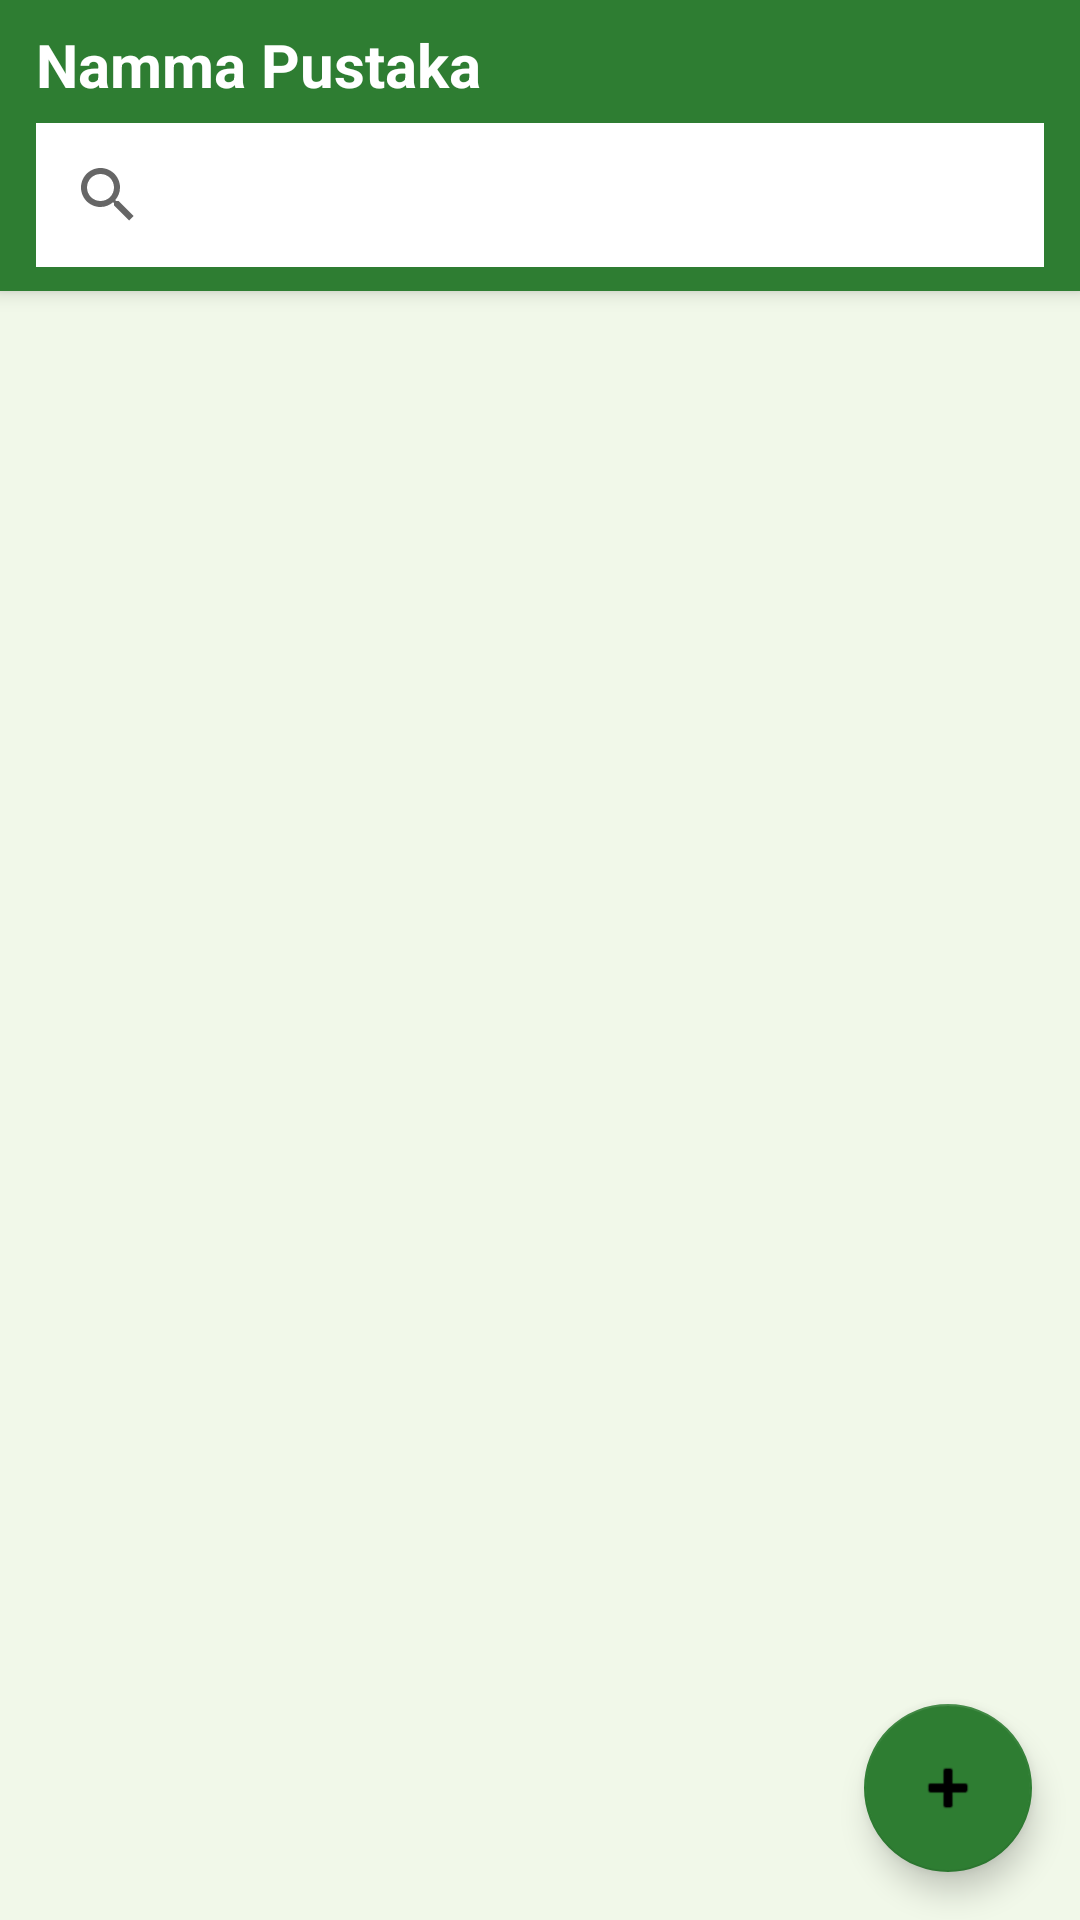

Android layout source for this screen:
<!-- AndroidManifest.xml: application theme Theme.NammaPustaka -->
<!-- res/layout/fragment_catalog.xml -->
<?xml version="1.0" encoding="utf-8"?>
<androidx.coordinatorlayout.widget.CoordinatorLayout
    xmlns:android="http://schemas.android.com/apk/res/android"
    xmlns:app="http://schemas.android.com/apk/res-auto"
    android:layout_width="match_parent"
    android:layout_height="match_parent"
    android:background="#F1F8E9">

    <com.google.android.material.appbar.AppBarLayout
        android:layout_width="match_parent"
        android:layout_height="wrap_content">

        <LinearLayout
            android:layout_width="match_parent"
            android:layout_height="wrap_content"
            android:orientation="vertical"
            android:background="@color/green_primary"
            android:paddingStart="12dp"
            android:paddingEnd="12dp"
            android:paddingTop="8dp"
            android:paddingBottom="8dp">

            <TextView
                android:layout_width="wrap_content"
                android:layout_height="wrap_content"
                android:text="Namma Pustaka"
                android:textSize="20sp"
                android:textStyle="bold"
                android:textColor="@android:color/white"
                android:paddingBottom="6dp" />

            <androidx.appcompat.widget.SearchView
                android:id="@+id/searchView"
                android:layout_width="match_parent"
                android:layout_height="wrap_content"
                android:background="@android:color/white"
                app:queryHint="Search by name or author..." />

        </LinearLayout>

    </com.google.android.material.appbar.AppBarLayout>

    <LinearLayout
        android:layout_width="match_parent"
        android:layout_height="match_parent"
        android:orientation="vertical"
        app:layout_behavior="@string/appbar_scrolling_view_behavior">

        <HorizontalScrollView
            android:layout_width="match_parent"
            android:layout_height="wrap_content"
            android:scrollbars="none"
            android:paddingTop="8dp"
            android:paddingBottom="4dp">

            <com.google.android.material.chip.ChipGroup
                android:id="@+id/chipGroupCategory"
                android:layout_width="wrap_content"
                android:layout_height="wrap_content"
                android:paddingStart="8dp"
                android:paddingEnd="8dp"
                app:singleSelection="true" />

        </HorizontalScrollView>

        <TextView
            android:id="@+id/tvEmpty"
            android:layout_width="match_parent"
            android:layout_height="wrap_content"
            android:text="No books found"
            android:textAlignment="center"
            android:textSize="16sp"
            android:textColor="#888888"
            android:padding="40dp"
            android:visibility="gone" />

        <androidx.recyclerview.widget.RecyclerView
            android:id="@+id/recyclerBooks"
            android:layout_width="match_parent"
            android:layout_height="0dp"
            android:layout_weight="1"
            android:padding="6dp"
            android:clipToPadding="false" />

    </LinearLayout>

    <com.google.android.material.floatingactionbutton.FloatingActionButton
        android:id="@+id/fabAddBook"
        android:layout_width="wrap_content"
        android:layout_height="wrap_content"
        android:layout_gravity="bottom|end"
        android:layout_margin="16dp"
        android:src="@android:drawable/ic_input_add"
        app:backgroundTint="@color/green_primary" />

</androidx.coordinatorlayout.widget.CoordinatorLayout>
<!-- resources referenced by this layout -->
<resources>
  <color name="green_primary">#2E7D32</color>
  <style name="Theme.NammaPustaka" parent="Theme.MaterialComponents.DayNight.NoActionBar">
          <item name="colorPrimary">@color/green_primary</item>
          <item name="colorPrimaryVariant">@color/green_light</item>
          <item name="colorOnPrimary">@color/white</item>
          <item name="colorSecondary">@color/green_light</item>
          <item name="colorOnSecondary">@color/black</item>
          <item name="android:statusBarColor">@color/green_primary</item>
      </style>
  <color name="green_light">#4CAF50</color>
  <color name="white">#FFFFFF</color>
  <color name="black">#000000</color>
</resources>
